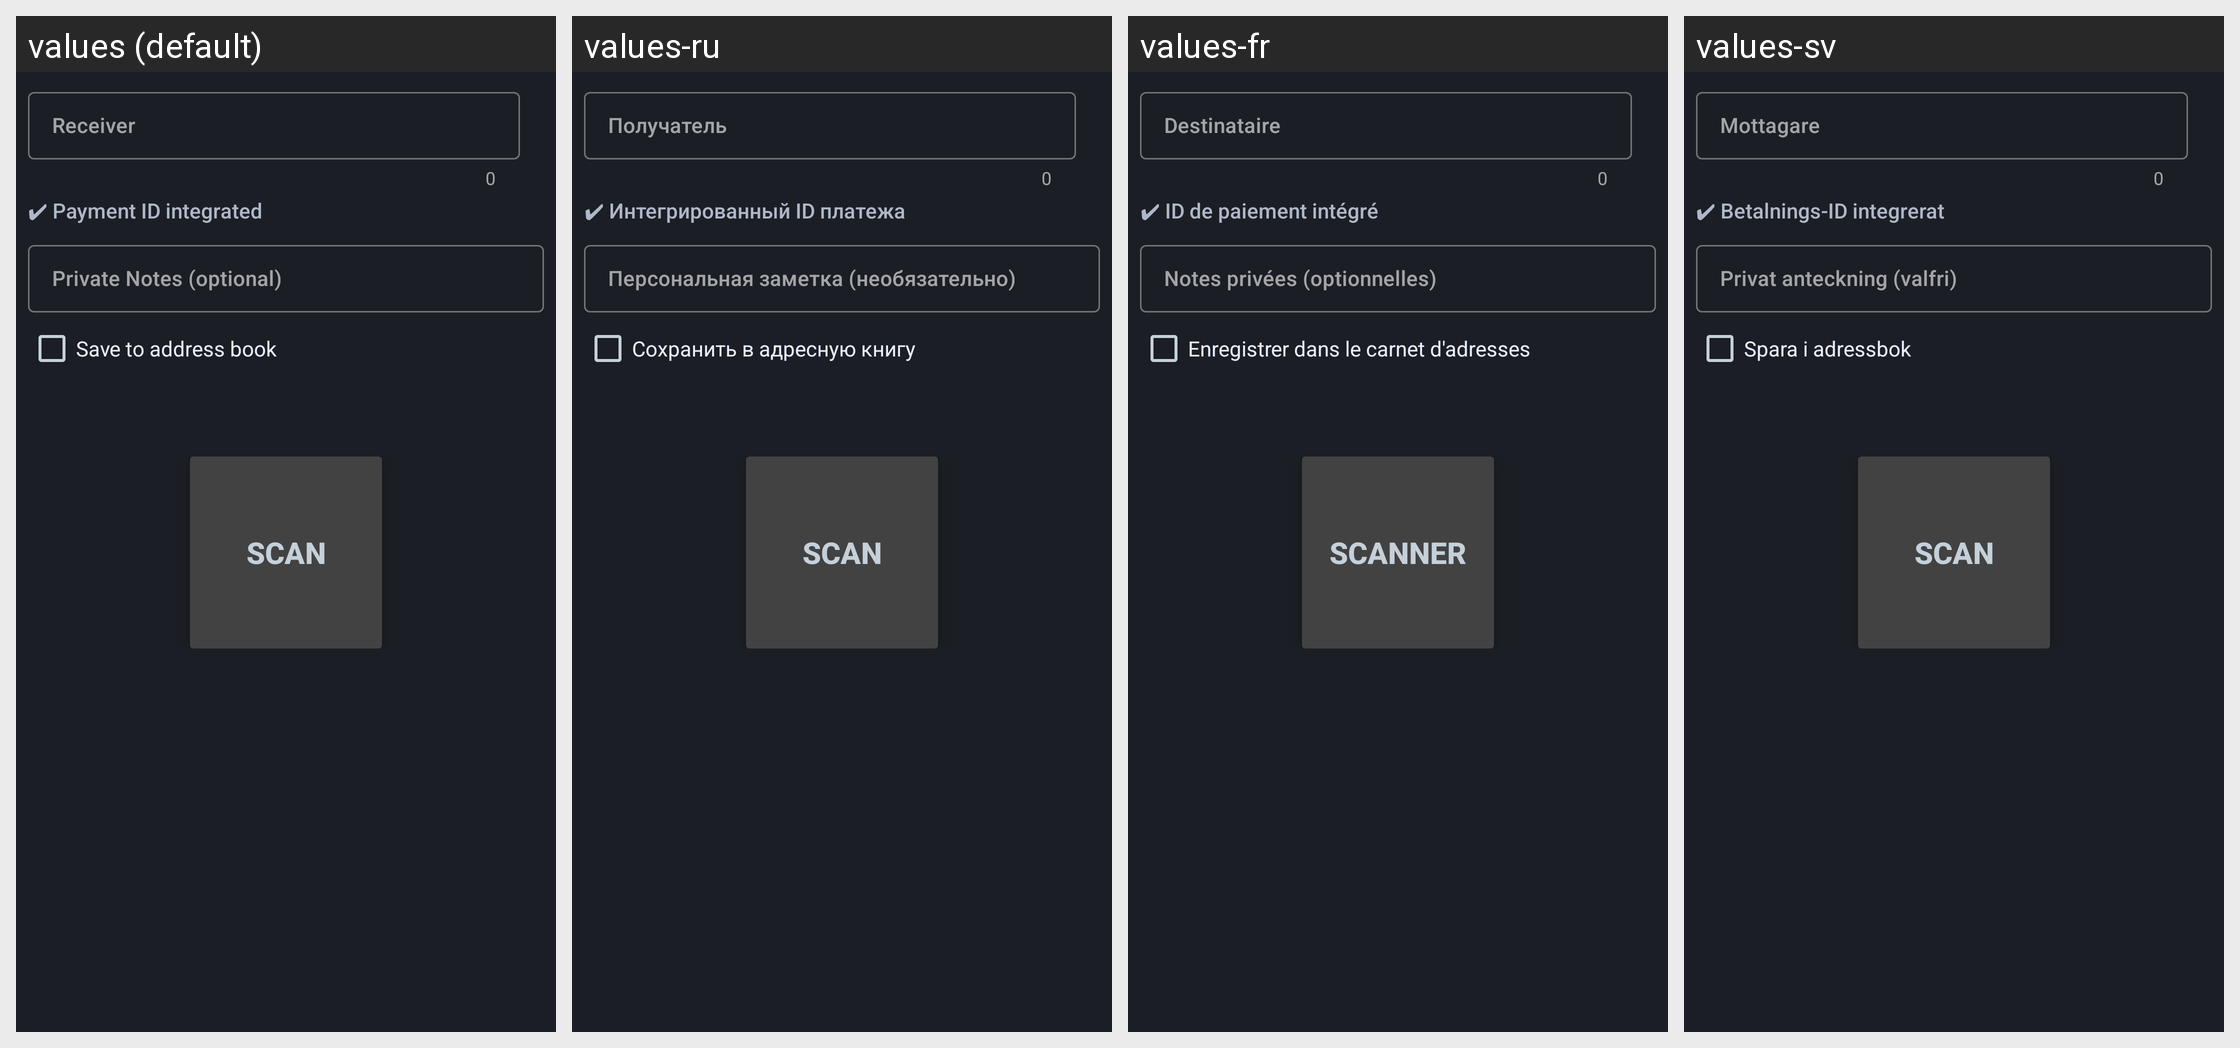

Translations of the strings shown on this Android screen, per locale in the grid:
Android screen res/layout/fragment_send_address.xml rendered under 4 locales, left to right: values (default), values-ru, values-fr, values-sv. Device: Nexus 5 (rendered at 1080×1920; each locale shown at half size, 540×960, under a caption strip naming it); theme AppTheme.
Other locales in the repository, not shown: values-cat, values-de, values-el, values-eo, values-es, values-et, values-hu, values-it, values-ja, values-nb, values-nl, values-pt, values-pt-rBR, values-ro, values-sk, values-sr, values-uk, values-zh-rCN, values-zh-rTW.
Strings drawn on this screen, with the default value and each locale's value (text and hints the layout hard-codes, and strings that could not be matched under every locale, appear in the picture but are not listed):

send_address_hint
  values: Receiver
  values-ru: Получатель
  values-fr: Destinataire
  values-sv: Mottagare

info_paymentid_integrated
  values: ✔ Payment ID integrated
  values-ru: ✔ Интегрированный ID платежа
  values-fr: ✔ ID de paiement intégré
  values-sv: ✔ Betalnings-ID integrerat

send_notes_hint
  values: Private Notes (optional)
  values-ru: Персональная заметка (необязательно)
  values-fr: Notes privées (optionnelles)
  values-sv: Privat anteckning (valfri)

save_to_address_book
  values: Save to address book
  values-ru: Сохранить в адресную книгу
  values-fr: Enregistrer dans le carnet d'adresses
  values-sv: Spara i adressbok

send_qr_hint
  values: Scan
  values-ru: Scan  [not translated; the default value is used]
  values-fr: Scanner
  values-sv: Scan  [not translated; the default value is used]
